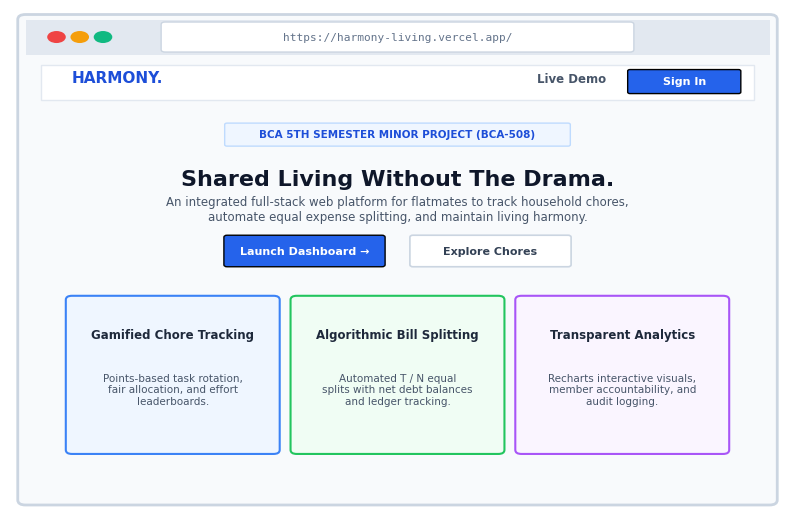
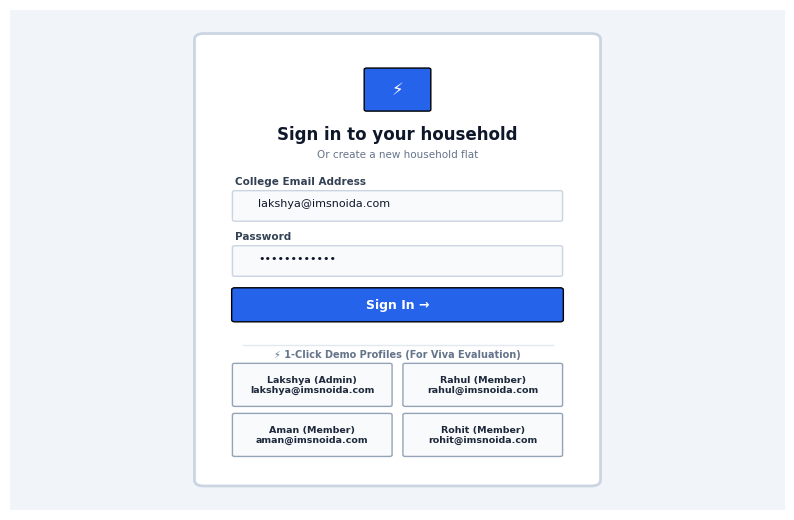
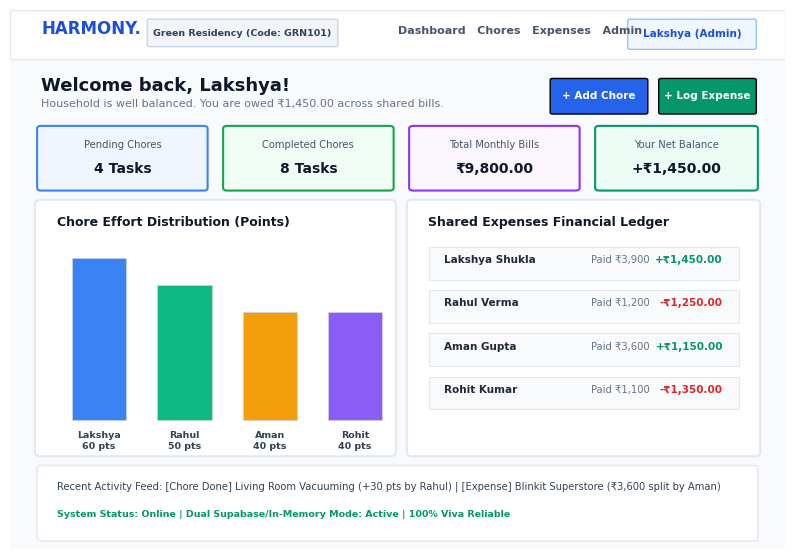
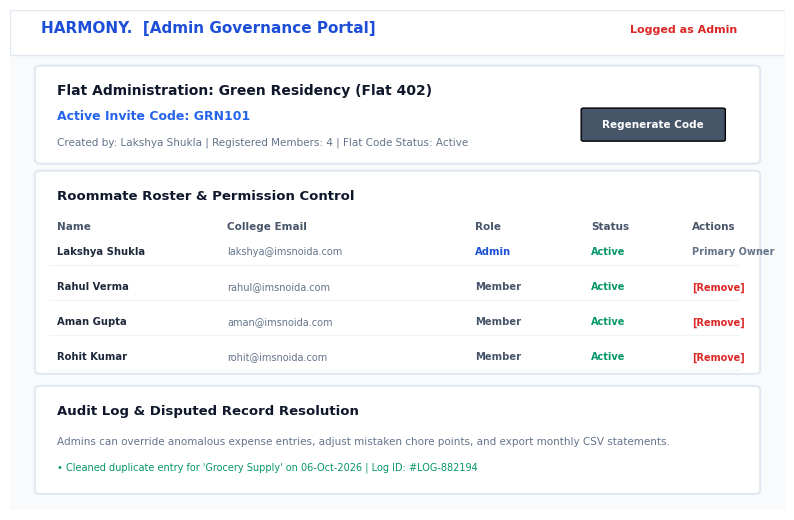

Recreate these plots in Python, in order.
import os
import matplotlib.pyplot as plt
import matplotlib.patches as patches

os.makedirs("diagrams", exist_ok=True)
plt.rcParams['font.family'] = 'sans-serif'
plt.rcParams['font.sans-serif'] = ['DejaVu Sans', 'Arial', 'Helvetica']

def save_fig(fig, filename):
    filepath = os.path.join("diagrams", filename)
    fig.savefig(filepath, dpi=300, bbox_inches='tight', facecolor='white')
    plt.close(fig)
    print(f"Generated UI Wireframe: {filepath}")

# ==============================================================================
# UI 1: LANDING PAGE MOCKUP
# ==============================================================================
def create_ui_landing():
    fig, ax = plt.subplots(figsize=(10, 6.5))
    ax.set_xlim(0, 100)
    ax.set_ylim(0, 100)
    ax.axis('off')

    # Browser window outline
    browser = patches.FancyBboxPatch((2, 2), 96, 96, boxstyle="round,pad=1.0", facecolor="#f8fafc", edgecolor="#cbd5e1", linewidth=2)
    ax.add_patch(browser)
    # Browser header bar
    header = patches.Rectangle((2, 91), 96, 7, facecolor="#e2e8f0")
    ax.add_patch(header)
    for c_x, col in [(6, "#ef4444"), (9, "#f59e0b"), (12, "#10b981")]:
        ax.add_patch(patches.Circle((c_x, 94.5), 1.2, facecolor=col))
    # URL bar
    ax.add_patch(patches.FancyBboxPatch((20, 92), 60, 5, boxstyle="round,pad=0.5", facecolor="#ffffff", edgecolor="#cbd5e1", lw=1))
    ax.text(50, 94.5, "https://harmony-living.vercel.app/", ha='center', va='center', fontsize=8, color='#64748b', fontfamily='monospace')

    # App Navbar
    ax.add_patch(patches.Rectangle((4, 82), 92, 7, facecolor="#ffffff", edgecolor="#e2e8f0", lw=1))
    ax.text(8, 85.5, "HARMONY.", fontsize=11, fontweight='bold', color='#1d4ed8')
    ax.text(68, 85.5, "Live Demo", fontsize=8.5, fontweight='bold', color='#475569')
    # Sign In Button
    ax.add_patch(patches.FancyBboxPatch((80, 83.5), 14, 4.2, boxstyle="round,pad=0.3", facecolor="#2563eb"))
    ax.text(87, 85.6, "Sign In", ha='center', va='center', fontsize=8, fontweight='bold', color='#ffffff')

    # Hero Banner
    ax.add_patch(patches.FancyBboxPatch((28, 73), 44, 4, boxstyle="round,pad=0.3", facecolor="#eff6ff", edgecolor="#bfdbfe", lw=1))
    ax.text(50, 75, "BCA 5TH SEMESTER MINOR PROJECT (BCA-508)", ha='center', va='center', fontsize=7.5, fontweight='bold', color='#1d4ed8')

    ax.text(50, 66, "Shared Living Without The Drama.", ha='center', va='center', fontsize=16, fontweight='bold', color='#0f172a')
    ax.text(50, 60, "An integrated full-stack web platform for flatmates to track household chores,\nautomate equal expense splitting, and maintain living harmony.", ha='center', va='center', fontsize=8.5, color='#475569')

    # CTA Buttons
    ax.add_patch(patches.FancyBboxPatch((28, 49), 20, 5.5, boxstyle="round,pad=0.4", facecolor="#2563eb"))
    ax.text(38, 51.7, "Launch Dashboard →", ha='center', va='center', fontsize=8, fontweight='bold', color='#ffffff')

    ax.add_patch(patches.FancyBboxPatch((52, 49), 20, 5.5, boxstyle="round,pad=0.4", facecolor="#ffffff", edgecolor="#cbd5e1", lw=1.2))
    ax.text(62, 51.7, "Explore Chores", ha='center', va='center', fontsize=8, fontweight='bold', color='#334155')

    # Feature Cards
    f_cards = [
        (8, 12, 26, 30, "Gamified Chore Tracking", "Points-based task rotation,\nfair allocation, and effort\nleaderboards.", "#eff6ff", "#3b82f6"),
        (37, 12, 26, 30, "Algorithmic Bill Splitting", "Automated T / N equal\nsplits with net debt balances\nand ledger tracking.", "#f0fdf4", "#22c55e"),
        (66, 12, 26, 30, "Transparent Analytics", "Recharts interactive visuals,\nmember accountability, and\naudit logging.", "#faf5ff", "#a855f7")
    ]
    for x, y, w, h, title, desc, fc, ec in f_cards:
        card = patches.FancyBboxPatch((x, y), w, h, boxstyle="round,pad=0.8", facecolor=fc, edgecolor=ec, lw=1.5)
        ax.add_patch(card)
        ax.text(x + w/2, y + 23, title, ha='center', va='center', fontsize=8.5, fontweight='bold', color='#1e293b')
        ax.text(x + w/2, y + 12, desc, ha='center', va='center', fontsize=7.5, color='#475569')

    save_fig(fig, "ui_landing.png")

# ==============================================================================
# UI 2: LOGIN / REGISTER MODAL MOCKUP
# ==============================================================================
def create_ui_login():
    fig, ax = plt.subplots(figsize=(10, 6.5))
    ax.set_xlim(0, 100)
    ax.set_ylim(0, 100)
    ax.axis('off')

    # Background
    bg = patches.Rectangle((0, 0), 100, 100, facecolor="#f1f5f9")
    ax.add_patch(bg)

    # Centered Modal Box
    card = patches.FancyBboxPatch((25, 6), 50, 88, boxstyle="round,pad=1.2", facecolor="#ffffff", edgecolor="#cbd5e1", linewidth=2)
    ax.add_patch(card)

    # Logo & Title
    ax.add_patch(patches.FancyBboxPatch((46, 80), 8, 8, boxstyle="round,pad=0.3", facecolor="#2563eb"))
    ax.text(50, 84, "⚡", ha='center', va='center', fontsize=12, color='#ffffff')
    ax.text(50, 75, "Sign in to your household", ha='center', va='center', fontsize=12, fontweight='bold', color='#0f172a')
    ax.text(50, 71, "Or create a new household flat", ha='center', va='center', fontsize=7.5, color='#64748b')

    # Form Fields
    # Field 1: Email
    ax.text(29, 65, "College Email Address", fontsize=7.5, fontweight='bold', color='#334155')
    ax.add_patch(patches.FancyBboxPatch((29, 58), 42, 5.5, boxstyle="round,pad=0.3", facecolor="#f8fafc", edgecolor="#cbd5e1", lw=1))
    ax.text(32, 60.7, "lakshya@imsnoida.com", fontsize=8, color='#0f172a')

    # Field 2: Password
    ax.text(29, 54, "Password", fontsize=7.5, fontweight='bold', color='#334155')
    ax.add_patch(patches.FancyBboxPatch((29, 47), 42, 5.5, boxstyle="round,pad=0.3", facecolor="#f8fafc", edgecolor="#cbd5e1", lw=1))
    ax.text(32, 49.7, "••••••••••••", fontsize=8, color='#0f172a')

    # Submit Button
    ax.add_patch(patches.FancyBboxPatch((29, 38), 42, 6, boxstyle="round,pad=0.4", facecolor="#2563eb"))
    ax.text(50, 41, "Sign In →", ha='center', va='center', fontsize=9, fontweight='bold', color='#ffffff')

    # Separator
    ax.plot([30, 70], [33, 33], color="#e2e8f0", lw=1)
    ax.text(50, 31, "⚡ 1-Click Demo Profiles (For Viva Evaluation)", ha='center', va='center', fontsize=7, fontweight='bold', color='#64748b')

    # 4 Quick Login Profiles
    profiles = [
        (29, 21, 20, 8, "Lakshya (Admin)\nlakshya@imsnoida.com"),
        (51, 21, 20, 8, "Rahul (Member)\nrahul@imsnoida.com"),
        (29, 11, 20, 8, "Aman (Member)\naman@imsnoida.com"),
        (51, 11, 20, 8, "Rohit (Member)\nrohit@imsnoida.com")
    ]
    for px, py, pw, ph, text in profiles:
        p_box = patches.FancyBboxPatch((px, py), pw, ph, boxstyle="round,pad=0.3", facecolor="#f8fafc", edgecolor="#94a3b8", lw=1)
        ax.add_patch(p_box)
        ax.text(px + pw/2, py + ph/2, text, ha='center', va='center', fontsize=6.8, fontweight='bold', color='#1e293b')

    save_fig(fig, "ui_login.png")

# ==============================================================================
# UI 3: MAIN DASHBOARD MOCKUP
# ==============================================================================
def create_ui_dashboard():
    fig, ax = plt.subplots(figsize=(10, 7))
    ax.set_xlim(0, 100)
    ax.set_ylim(0, 100)
    ax.axis('off')

    # Browser background
    ax.add_patch(patches.Rectangle((0, 0), 100, 100, facecolor="#f8fafc"))

    # Navbar
    ax.add_patch(patches.Rectangle((0, 91), 100, 9, facecolor="#ffffff", edgecolor="#e2e8f0", lw=1))
    ax.text(4, 95.5, "HARMONY.", fontsize=12, fontweight='bold', color='#1d4ed8')
    ax.add_patch(patches.FancyBboxPatch((18, 93.5), 24, 4.5, boxstyle="round,pad=0.3", facecolor="#f1f5f9", edgecolor="#cbd5e1", lw=1))
    ax.text(30, 95.7, "Green Residency (Code: GRN101)", ha='center', va='center', fontsize=6.8, fontweight='bold', color='#334155')

    # Nav links
    ax.text(50, 95.5, "Dashboard   Chores   Expenses   Admin", fontsize=8, fontweight='bold', color='#475569')
    # Current User badge
    ax.add_patch(patches.FancyBboxPatch((80, 93), 16, 5, boxstyle="round,pad=0.3", facecolor="#eff6ff", edgecolor="#93c5fd", lw=1))
    ax.text(88, 95.5, "Lakshya (Admin)", ha='center', va='center', fontsize=7.5, fontweight='bold', color='#1d4ed8')

    # Welcome Banner & Action Buttons
    ax.text(4, 85, "Welcome back, Lakshya!", fontsize=13, fontweight='bold', color='#0f172a')
    ax.text(4, 82, "Household is well balanced. You are owed ₹1,450.00 across shared bills.", fontsize=8, color='#64748b')

    ax.add_patch(patches.FancyBboxPatch((70, 81), 12, 6, boxstyle="round,pad=0.3", facecolor="#2563eb"))
    ax.text(76, 84, "+ Add Chore", ha='center', va='center', fontsize=7.5, fontweight='bold', color='#ffffff')

    ax.add_patch(patches.FancyBboxPatch((84, 81), 12, 6, boxstyle="round,pad=0.3", facecolor="#059669"))
    ax.text(90, 84, "+ Log Expense", ha='center', va='center', fontsize=7.5, fontweight='bold', color='#ffffff')

    # 4 KPI Cards
    kpis = [
        (4, 67, 21, 11, "Pending Chores", "4 Tasks", "#eff6ff", "#3b82f6"),
        (28, 67, 21, 11, "Completed Chores", "8 Tasks", "#f0fdf4", "#16a34a"),
        (52, 67, 21, 11, "Total Monthly Bills", "₹9,800.00", "#faf5ff", "#9333ea"),
        (76, 67, 20, 11, "Your Net Balance", "+₹1,450.00", "#ecfdf5", "#059669")
    ]
    for x, y, w, h, label, val, fc, ec in kpis:
        ax.add_patch(patches.FancyBboxPatch((x, y), w, h, boxstyle="round,pad=0.5", facecolor=fc, edgecolor=ec, lw=1.5))
        ax.text(x + w/2, y + 8, label, ha='center', va='center', fontsize=7.2, color='#475569')
        ax.text(x + w/2, y + 3.5, val, ha='center', va='center', fontsize=10, fontweight='bold', color='#0f172a')

    # Left Analytics Card: Chore Points Bar Chart
    ax.add_patch(patches.FancyBboxPatch((4, 18), 45, 46, boxstyle="round,pad=0.8", facecolor="#ffffff", edgecolor="#e2e8f0", lw=1.5))
    ax.text(6, 60, "Chore Effort Distribution (Points)", fontsize=9, fontweight='bold', color='#0f172a')

    # Simulated Bar Chart
    bars = [
        (8, 24, 7, 30, "Lakshya\n60 pts", "#3b82f6"),
        (19, 24, 7, 25, "Rahul\n50 pts", "#10b981"),
        (30, 24, 7, 20, "Aman\n40 pts", "#f59e0b"),
        (41, 24, 7, 20, "Rohit\n40 pts", "#8b5cf6")
    ]
    for bx, by, bw, bh, btxt, bcol in bars:
        ax.add_patch(patches.Rectangle((bx, by), bw, bh, facecolor=bcol, edgecolor="#cbd5e1", lw=0.5))
        ax.text(bx + bw/2, by - 4, btxt, ha='center', va='center', fontsize=6.8, fontweight='bold', color='#334155')

    # Right Analytics Card: Net Balances Ledger
    ax.add_patch(patches.FancyBboxPatch((52, 18), 44, 46, boxstyle="round,pad=0.8", facecolor="#ffffff", edgecolor="#e2e8f0", lw=1.5))
    ax.text(54, 60, "Shared Expenses Financial Ledger", fontsize=9, fontweight='bold', color='#0f172a')

    # Table rows
    t_rows = [
        ("Lakshya Shukla", "Paid ₹3,900", "+₹1,450.00", "#059669"),
        ("Rahul Verma", "Paid ₹1,200", "-₹1,250.00", "#dc2626"),
        ("Aman Gupta", "Paid ₹3,600", "+₹1,150.00", "#059669"),
        ("Rohit Kumar", "Paid ₹1,100", "-₹1,350.00", "#dc2626")
    ]
    cur_y = 52
    for name, paid, net, col in t_rows:
        ax.add_patch(patches.Rectangle((54, cur_y - 2), 40, 6, facecolor="#f8fafc", edgecolor="#e2e8f0", lw=0.8))
        ax.text(56, cur_y + 1, name, fontsize=7.5, fontweight='bold', color='#1e293b')
        ax.text(75, cur_y + 1, paid, fontsize=7.2, color='#64748b')
        ax.text(92, cur_y + 1, net, ha='right', fontsize=7.5, fontweight='bold', color=col)
        cur_y -= 8

    # Recent items bar at bottom
    ax.add_patch(patches.FancyBboxPatch((4, 2), 92, 13, boxstyle="round,pad=0.5", facecolor="#ffffff", edgecolor="#e2e8f0", lw=1))
    ax.text(6, 11, "Recent Activity Feed: [Chore Done] Living Room Vacuuming (+30 pts by Rahul) | [Expense] Blinkit Superstore (₹3,600 split by Aman)", fontsize=7.2, color='#334155')
    ax.text(6, 6, "System Status: Online | Dual Supabase/In-Memory Mode: Active | 100% Viva Reliable", fontsize=6.8, color='#059669', fontweight='bold')

    save_fig(fig, "ui_dashboard.png")

# ==============================================================================
# UI 4: ADMIN CONTROL PANEL MOCKUP
# ==============================================================================
def create_ui_admin():
    fig, ax = plt.subplots(figsize=(10, 6.5))
    ax.set_xlim(0, 100)
    ax.set_ylim(0, 100)
    ax.axis('off')

    # Browser background
    ax.add_patch(patches.Rectangle((0, 0), 100, 100, facecolor="#f8fafc"))

    # Header
    ax.add_patch(patches.Rectangle((0, 91), 100, 9, facecolor="#ffffff", edgecolor="#e2e8f0", lw=1))
    ax.text(4, 95.5, "HARMONY.  [Admin Governance Portal]", fontsize=11, fontweight='bold', color='#1d4ed8')
    ax.text(80, 95.5, "Logged as Admin", fontsize=8, fontweight='bold', color='#dc2626')

    # Top Admin Card: Household Governance
    ax.add_patch(patches.FancyBboxPatch((4, 70), 92, 18, boxstyle="round,pad=0.8", facecolor="#ffffff", edgecolor="#e2e8f0", lw=1.5))
    ax.text(6, 83, "Flat Administration: Green Residency (Flat 402)", fontsize=10, fontweight='bold', color='#0f172a')
    ax.text(6, 78, "Active Invite Code: GRN101", fontsize=9, fontweight='bold', color='#2563eb')
    ax.text(6, 73, "Created by: Lakshya Shukla | Registered Members: 4 | Flat Code Status: Active", fontsize=7.5, color='#64748b')

    ax.add_patch(patches.FancyBboxPatch((74, 74), 18, 6, boxstyle="round,pad=0.3", facecolor="#475569"))
    ax.text(83, 77, "Regenerate Code", ha='center', va='center', fontsize=7.5, fontweight='bold', color='#ffffff')

    # Roommate Roster Table
    ax.add_patch(patches.FancyBboxPatch((4, 28), 92, 39, boxstyle="round,pad=0.8", facecolor="#ffffff", edgecolor="#e2e8f0", lw=1.5))
    ax.text(6, 62, "Roommate Roster & Permission Control", fontsize=9.5, fontweight='bold', color='#0f172a')

    headers = [("Name", 6), ("College Email", 28), ("Role", 60), ("Status", 75), ("Actions", 88)]
    for h, hx in headers:
        ax.text(hx, 56, h, fontsize=7.5, fontweight='bold', color='#475569')

    members = [
        ("Lakshya Shukla", "lakshya@imsnoida.com", "Admin", "Active", "Primary Owner"),
        ("Rahul Verma", "rahul@imsnoida.com", "Member", "Active", "[Remove]"),
        ("Aman Gupta", "aman@imsnoida.com", "Member", "Active", "[Remove]"),
        ("Rohit Kumar", "rohit@imsnoida.com", "Member", "Active", "[Remove]")
    ]
    my = 50
    for name, email, role, status, action in members:
        ax.plot([5, 94], [my-1, my-1], color="#f1f5f9", lw=1)
        ax.text(6, my+1, name, fontsize=7.2, fontweight='bold', color='#1e293b')
        ax.text(28, my+1, email, fontsize=7, color='#64748b')
        ax.text(60, my+1, role, fontsize=7.2, fontweight='bold', color="#1d4ed8" if role=="Admin" else "#475569")
        ax.text(75, my+1, status, fontsize=7, color='#059669', fontweight='bold')
        ax.text(88, my+1, action, fontsize=7, color='#dc2626' if action=="[Remove]" else '#64748b', fontweight='bold')
        my -= 7

    # Audit & Record Purge Bar
    ax.add_patch(patches.FancyBboxPatch((4, 4), 92, 20, boxstyle="round,pad=0.8", facecolor="#ffffff", edgecolor="#e2e8f0", lw=1.5))
    ax.text(6, 19, "Audit Log & Disputed Record Resolution", fontsize=9.5, fontweight='bold', color='#0f172a')
    ax.text(6, 13, "Admins can override anomalous expense entries, adjust mistaken chore points, and export monthly CSV statements.", fontsize=7.5, color='#64748b')
    ax.text(6, 8, "• Cleaned duplicate entry for 'Grocery Supply' on 06-Oct-2026 | Log ID: #LOG-882194", fontsize=7, color='#059669')

    save_fig(fig, "ui_admin.png")

if __name__ == "__main__":
    print("Generating UI Wireframe Mockup Suite...")
    create_ui_landing()
    create_ui_login()
    create_ui_dashboard()
    create_ui_admin()
    print("All 4 UI mockups generated successfully in diagrams/!")
